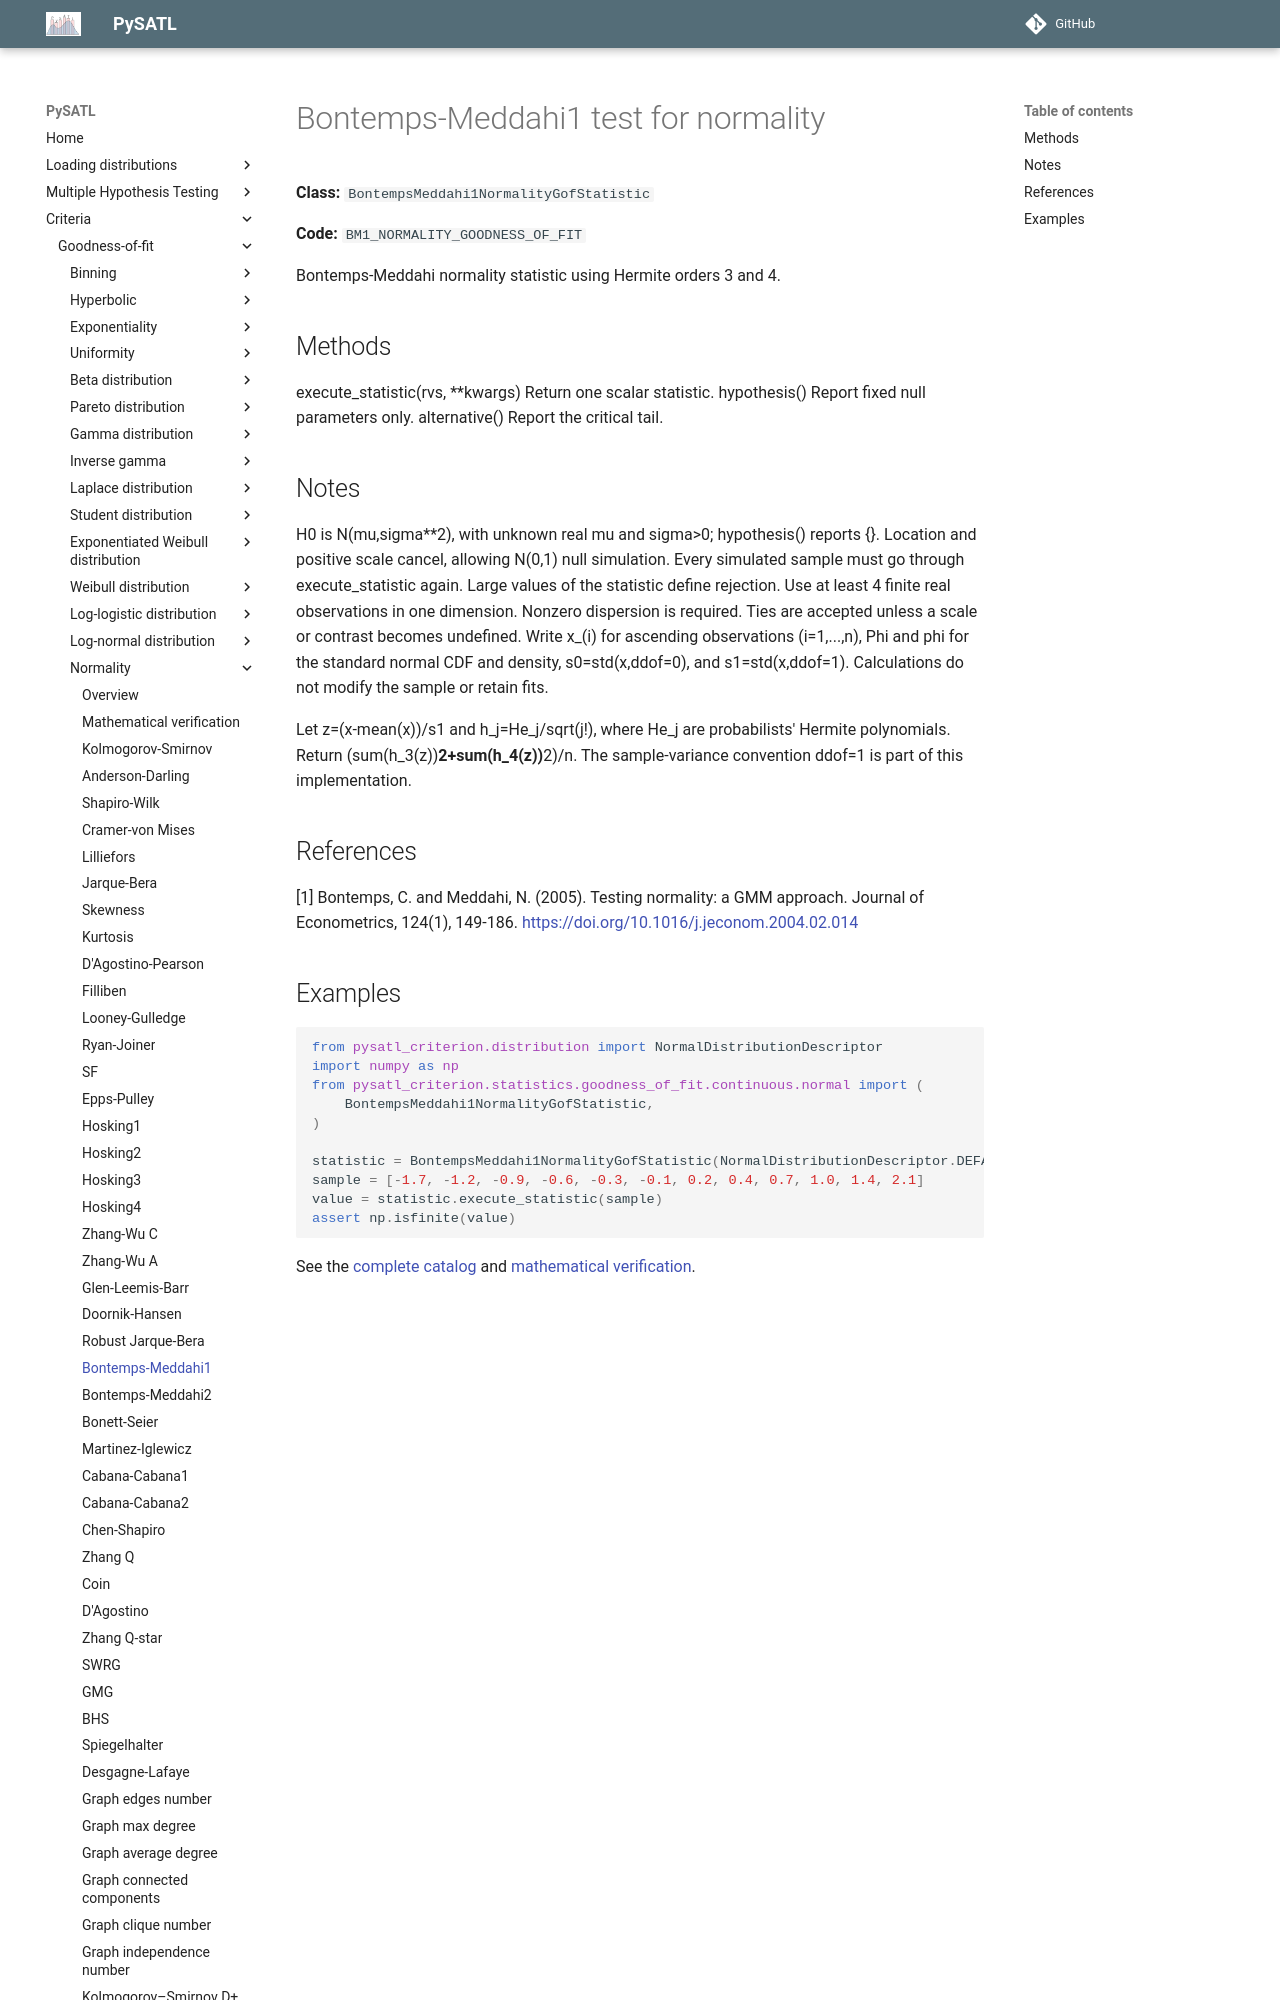

repository: PySATL/pysatl-criterion · page: en/main/criteria/goodness-of-fit/normality/bontemps_meddahi1_normality_criterion/index.html · generator: mkdocs

# Bontemps-Meddahi1 test for normality

**Class:** `BontempsMeddahi1NormalityGofStatistic`

**Code:** `BM1_NORMALITY_GOODNESS_OF_FIT`

Bontemps-Meddahi normality statistic using Hermite orders 3 and 4.

## Methods

execute_statistic(rvs, **kwargs)
    Return one scalar statistic.
hypothesis()
    Report fixed null parameters only.
alternative()
    Report the critical tail.

## Notes

H0 is N(mu,sigma**2), with unknown real mu and sigma>0; hypothesis() reports {}.
Location and positive scale cancel, allowing N(0,1) null simulation.
Every simulated sample must go through execute_statistic again.
Large values of the statistic define rejection. Use at least 4
finite real observations in one dimension. Nonzero dispersion is required.
Ties are accepted unless a scale or contrast becomes undefined.
Write x_(i) for ascending observations (i=1,...,n), Phi and phi for
the standard normal CDF and density, s0=std(x,ddof=0), and
s1=std(x,ddof=1). Calculations do not modify the sample or retain fits.

Let z=(x-mean(x))/s1 and h_j=He_j/sqrt(j!), where He_j
are probabilists' Hermite polynomials. Return
(sum(h_3(z))**2+sum(h_4(z))**2)/n.
The sample-variance convention ddof=1 is part of this implementation.

## References

[1] Bontemps, C. and Meddahi, N. (2005).
   Testing normality: a GMM approach.
   Journal of Econometrics, 124(1), 149-186.
   https://doi.org/10.1016/j.jeconom.2004.02.014
